Image classification data set "images" (raikilon/logos-recognition on GitHub). Class labels (6): DHL, FedEx, Mastercard, PayPal, UPS, Visa.

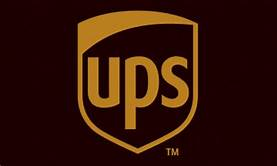
Label: UPS

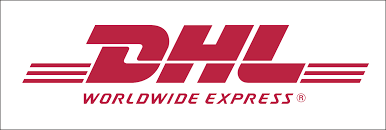
Label: DHL

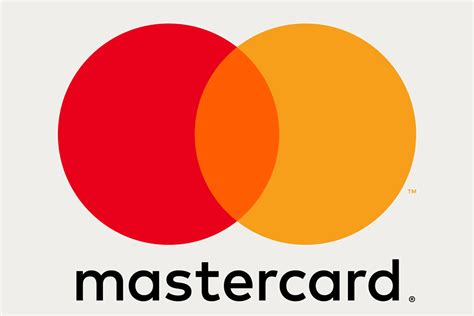
Label: Mastercard

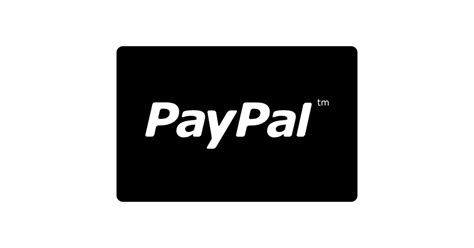
Label: PayPal

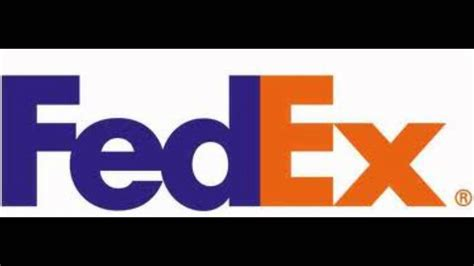
Label: FedEx

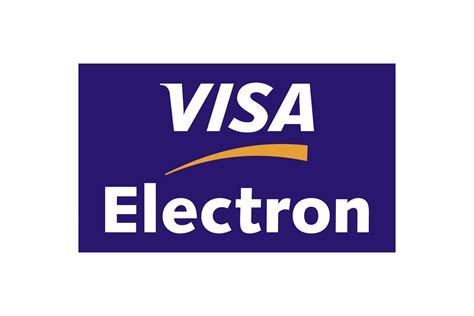
Label: Visa
